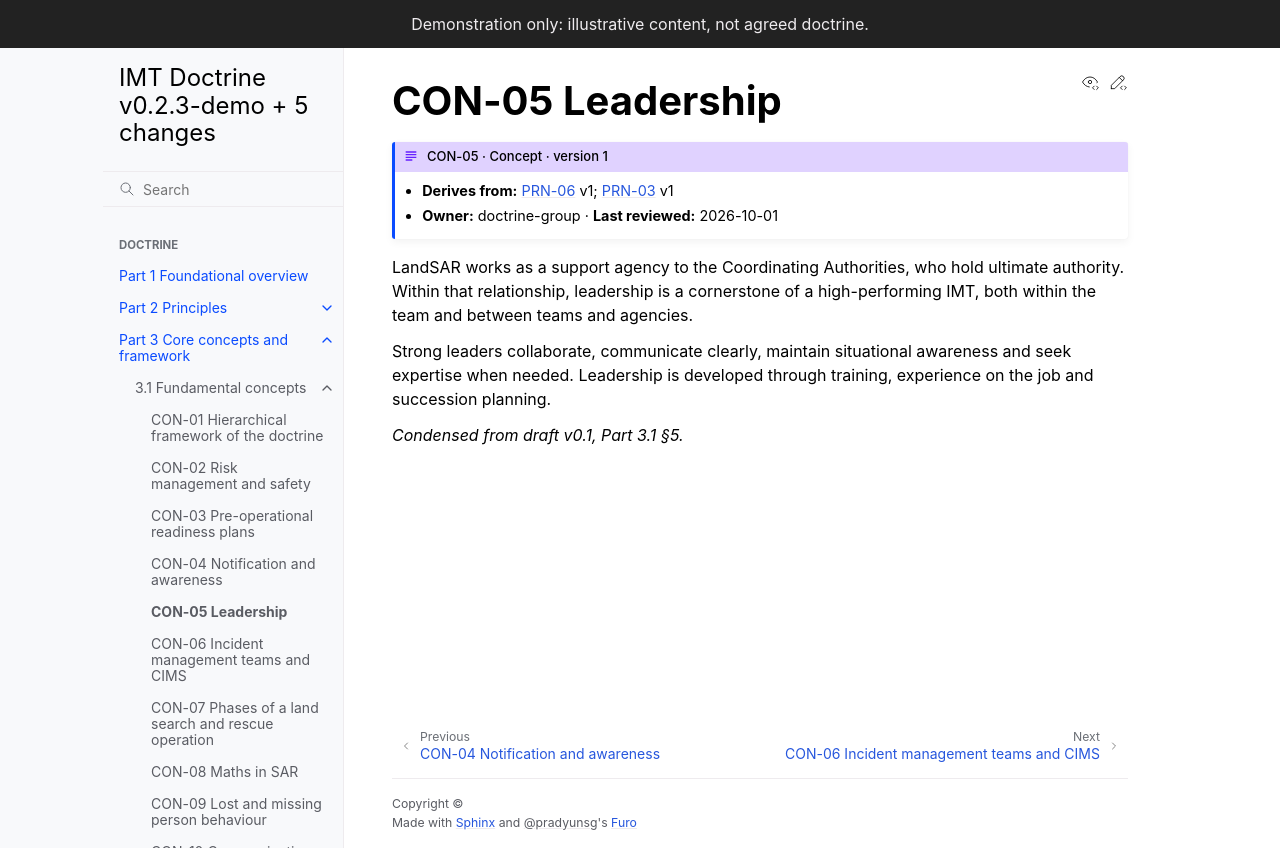

repository: schmidtnz/imt-doctrine · page: pr-preview/pr-28/part-3/3-1-concepts/con-05-leadership.html · generator: sphinx

---
id: CON-05
type: concept
title: Leadership
version: 1
derives_from:
  PRN-06: 1
  PRN-03: 1
owner: doctrine-group
last_reviewed: 2026-10-01
---

# CON-05 Leadership

{{ org }} works as a support agency to the Coordinating Authorities, who hold ultimate authority. Within that relationship, leadership is a cornerstone of a high-performing IMT, both within the team and between teams and agencies.

Strong leaders collaborate, communicate clearly, maintain situational awareness and seek expertise when needed. Leadership is developed through training, experience on the job and succession planning.

*Condensed from draft v0.1, Part 3.1 §5.*
